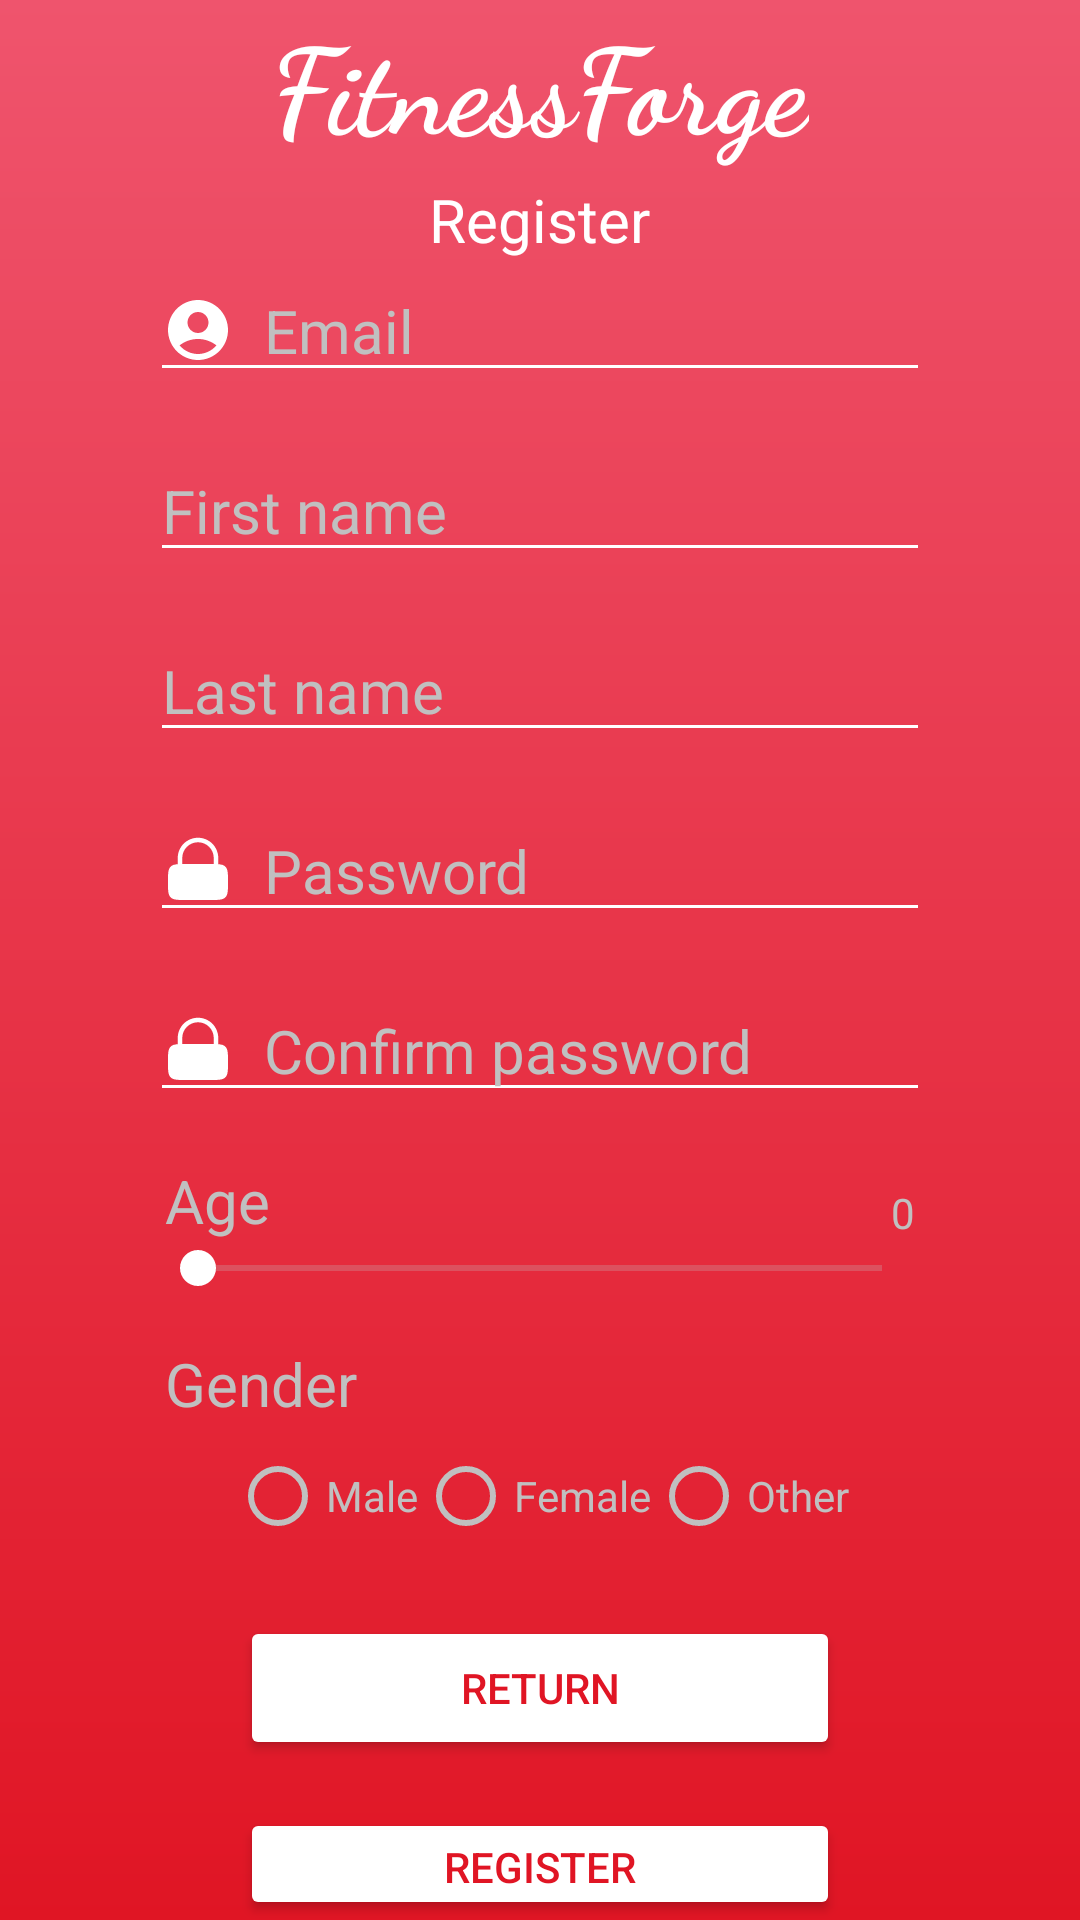

This screen was rendered from an Android layout file. Write that file and the resources it references.
<!-- AndroidManifest.xml: activity theme Theme.FitnessForge.NoActionBar -->
<!-- res/layout/activity_register.xml -->
<?xml version="1.0" encoding="utf-8"?>
<LinearLayout xmlns:android="http://schemas.android.com/apk/res/android"
    xmlns:app="http://schemas.android.com/apk/res-auto"
    xmlns:tools="http://schemas.android.com/tools"
    android:layout_width="match_parent"
    android:layout_height="match_parent"
    android:orientation="vertical"
    android:background="@drawable/gradient_background">

    <TextView
        android:id="@+id/titleRegister"
        android:layout_width="wrap_content"
        android:layout_height="wrap_content"
        android:text="FitnessForge"
        android:textColor="#FFFFFF"
        android:textSize="40sp"
        android:fontFamily="cursive"
        android:textStyle="bold"
        android:layout_gravity="center_horizontal"/>

    <TextView
        android:id="@+id/registerTextView"
        android:layout_width="wrap_content"
        android:layout_height="wrap_content"
        android:layout_marginTop="4dp"
        android:text="Register"
        android:textColor="#FFFFFF"
        android:textSize="20sp"
        android:layout_gravity="center_horizontal"/>


    <EditText
        android:id="@+id/emailRegEditText"
        android:layout_width="match_parent"
        android:layout_height="wrap_content"
        android:layout_marginHorizontal="50dp"
        android:backgroundTint="@color/white"
        android:drawableLeft="@drawable/account_circle"
        android:drawablePadding="10dp"
        android:ems="10"
        android:hint="Email"
        android:inputType="textEmailAddress"
        android:textColor="#FFFFFF"
        android:textColorHint="#C0C0C0"
        android:textSize="20sp"
        android:layout_gravity="center_horizontal"/>

    <EditText
        android:id="@+id/nameRegEditText"
        android:layout_width="match_parent"
        android:layout_height="wrap_content"
        android:layout_marginTop="16dp"
        android:layout_marginHorizontal="50dp"
        android:backgroundTint="@color/white"
        android:drawableLeft="@drawable/name_vector"
        android:ems="10"
        android:hint="First name"
        android:inputType="text"
        android:textColor="#FFFFFF"
        android:textColorHint="#C0C0C0"
        android:textSize="20sp"
        android:drawablePadding="10dp"
        android:layout_gravity="center_horizontal"
        />


    <EditText
        android:id="@+id/surnameRegEditText"
        android:layout_width="match_parent"
        android:layout_height="wrap_content"
        android:layout_marginTop="16dp"
        android:layout_marginHorizontal="50dp"
        android:backgroundTint="@color/white"
        android:drawableLeft="@drawable/name_vector"
        android:ems="10"
        android:hint="Last name"
        android:inputType="text"
        android:textColor="#FFFFFF"
        android:textColorHint="#C0C0C0"
        android:layout_gravity="center_horizontal"
        android:textSize="20sp"
        android:drawablePadding="10dp"
        />

    <EditText
        android:id="@+id/passwordRegEditText"
        android:layout_width="match_parent"
        android:layout_height="wrap_content"
        android:layout_marginTop="16dp"
        android:layout_marginHorizontal="50dp"
        android:backgroundTint="@color/white"
        android:drawableLeft="@drawable/password_vector"
        android:ems="10"
        android:hint="Password"
        android:inputType="textPassword"
        android:textColorHint="#C0C0C0"
        android:textSize="20sp"
        android:drawablePadding="10dp"
        style="@style/DefaultText"
        android:layout_gravity="center_horizontal"
        android:textColor="@color/white"
        />

    <EditText
        android:id="@+id/confirmRegEditText"
        android:layout_width="match_parent"
        android:layout_height="wrap_content"
        android:layout_marginTop="16dp"
        android:layout_marginHorizontal="50dp"
        android:backgroundTint="@color/white"
        android:drawableLeft="@drawable/password_vector"
        android:ems="10"
        android:hint="Confirm password"
        android:inputType="textPassword"
        android:textColorHint="#C0C0C0"
        android:layout_gravity="center_horizontal"
        android:textSize="20sp"
        android:drawablePadding="10dp"
        style="@style/DefaultText"
        android:textColor="@color/white"
        />


    <LinearLayout
        android:layout_width="match_parent"
        android:layout_height="wrap_content"
        android:orientation="vertical"
        android:layout_marginTop="16dp"
        android:layout_marginHorizontal="50dp">

        <LinearLayout
            android:layout_width="match_parent"
            android:layout_height="wrap_content"
            android:orientation="horizontal">

            <LinearLayout
                android:layout_width="0dp"
                android:layout_height="wrap_content"
                android:layout_weight="1"
                android:gravity="start"
                android:orientation="horizontal">

                <TextView
                    android:layout_width="wrap_content"
                    android:layout_height="wrap_content"
                    android:text="Age"
                    android:textSize="20sp"
                    android:textColor="#C0C0C0"
                    android:layout_marginStart="5dp"
                    android:drawableLeft="@drawable/name_vector"
                    android:drawablePadding="10dp"/>
            </LinearLayout>

            <LinearLayout
                android:layout_width="0dp"
                android:layout_height="match_parent"
                android:layout_weight="1"
                android:gravity="end"
                android:orientation="horizontal"
                android:paddingEnd="5dp">

                <TextView
                    android:id="@+id/age_text"
                    android:layout_width="wrap_content"
                    android:layout_height="wrap_content"
                    android:text="0"
                    android:textColor="#C0C0C0"
                    android:layout_gravity="bottom"/>
            </LinearLayout>
        </LinearLayout>


        <SeekBar
            android:id="@+id/age_slider"
            android:layout_width="match_parent"
            android:layout_height="wrap_content"
            android:progress="0"
            android:progressBackgroundTint="#C0C0C0"
            android:progressTint="@color/white"
            android:thumbTint="@color/white" />


    </LinearLayout>

    <TextView
        android:layout_width="wrap_content"
        android:layout_height="wrap_content"
        android:text="Gender"
        android:textSize="20sp"
        android:textColor="#C0C0C0"
        android:layout_marginTop="16dp"
        android:layout_marginStart="55dp"
        android:drawableLeft="@drawable/name_vector"
        android:drawablePadding="10dp"/>

    <RadioGroup
        android:id="@+id/gender_radio_group"
        android:layout_width="wrap_content"
        android:layout_height="wrap_content"
        android:orientation="horizontal"
        android:layout_gravity="center_horizontal"
        >

        <RadioButton
            android:id="@+id/male_radio_button"
            android:layout_width="wrap_content"
            android:layout_height="wrap_content"
            android:text="Male"
            android:textColor="#C0C0C0"
            android:buttonTint="#C0C0C0"
            />

        <RadioButton
            android:id="@+id/female_radio_button"
            android:layout_width="wrap_content"
            android:layout_height="wrap_content"
            android:text="Female"
            android:textColor="#C0C0C0"
            android:buttonTint="#C0C0C0"/>

        <RadioButton
            android:id="@+id/other_radio_button"
            android:layout_width="wrap_content"
            android:layout_height="wrap_content"
            android:text="Other"
            android:textColor="#C0C0C0"
            android:buttonTint="#C0C0C0"/>

    </RadioGroup>





    <Button
        android:id="@+id/returnBtn"
        android:layout_width="match_parent"
        android:layout_height="wrap_content"
        android:layout_marginHorizontal="80dp"
        android:layout_marginVertical="16dp"
        android:backgroundTint="@color/white"
        android:text="Return"
        android:textColor="#E01524"
        app:layout_constraintBottom_toTopOf="@+id/registerBtn"/>

    <Button
        android:id="@+id/registerBtn"
        android:layout_width="match_parent"
        android:layout_height="wrap_content"
        android:layout_marginHorizontal="80dp"
        android:backgroundTint="@color/white"
        android:text="Register"
        android:textColor="#E01524"/>









</LinearLayout>
<!-- resources referenced by this layout -->
<resources>
  <color name="white">#FFFFFFFF</color>
  <!-- drawable account_circle (drawable) -->
  <vector android:height="24dp" android:tint="#FFFFFF"
      android:viewportHeight="24" android:viewportWidth="24"
      android:width="24dp" xmlns:android="http://schemas.android.com/apk/res/android"
      >
      <path android:fillColor="@android:color/white" android:pathData="M12,2C6.48,2 2,6.48 2,12s4.48,10 10,10s10,-4.48 10,-10S17.52,2 12,2zM12,6c1.93,0 3.5,1.57 3.5,3.5S13.93,13 12,13s-3.5,-1.57 -3.5,-3.5S10.07,6 12,6zM12,20c-2.03,0 -4.43,-0.82 -6.14,-2.88C7.55,15.8 9.68,15 12,15s4.45,0.8 6.14,2.12C16.43,19.18 14.03,20 12,20z"/>
  </vector>
  <!-- drawable gradient_background (drawable) -->
  <?xml version="1.0" encoding="utf-8"?>
  <shape xmlns:android="http://schemas.android.com/apk/res/android">
  
      <gradient
          android:type="linear"
          android:angle="90"
          android:startColor="@color/red_500"
          android:endColor="@color/light_red_500"
  
          />
  
  </shape>
  <!-- drawable password_vector (drawable) -->
  <vector android:height="24dp" android:viewportHeight="24"
      android:viewportWidth="24" android:width="24dp" xmlns:android="http://schemas.android.com/apk/res/android">
      <path android:fillColor="#ffffff" android:fillType="evenOdd" android:pathData="M5.25,10.055V8C5.25,4.272 8.272,1.25 12,1.25C15.728,1.25 18.75,4.272 18.75,8V10.055C19.865,10.138 20.591,10.348 21.121,10.879C22,11.757 22,13.172 22,16C22,18.828 22,20.243 21.121,21.121C20.243,22 18.828,22 16,22H8C5.172,22 3.757,22 2.879,21.121C2,20.243 2,18.828 2,16C2,13.172 2,11.757 2.879,10.879C3.409,10.348 4.135,10.138 5.25,10.055ZM6.75,8C6.75,5.101 9.101,2.75 12,2.75C14.899,2.75 17.25,5.101 17.25,8V10.004C16.867,10 16.451,10 16,10H8C7.548,10 7.133,10 6.75,10.004V8Z"/>
  </vector>
  <style name="DefaultText" parent="Theme.AppCompat.Light.DarkActionBar">
          <item name="android:textColor">@color/black</item>
      </style>
  <style name="Theme.FitnessForge.NoActionBar">
          <item name="windowActionBar">false</item>
          <item name="windowNoTitle">true</item>
      </style>
  <color name="red_500">#E01524</color>
  <color name="light_red_500">#ef546d</color>
  <color name="black">#FF000000</color>
</resources>
